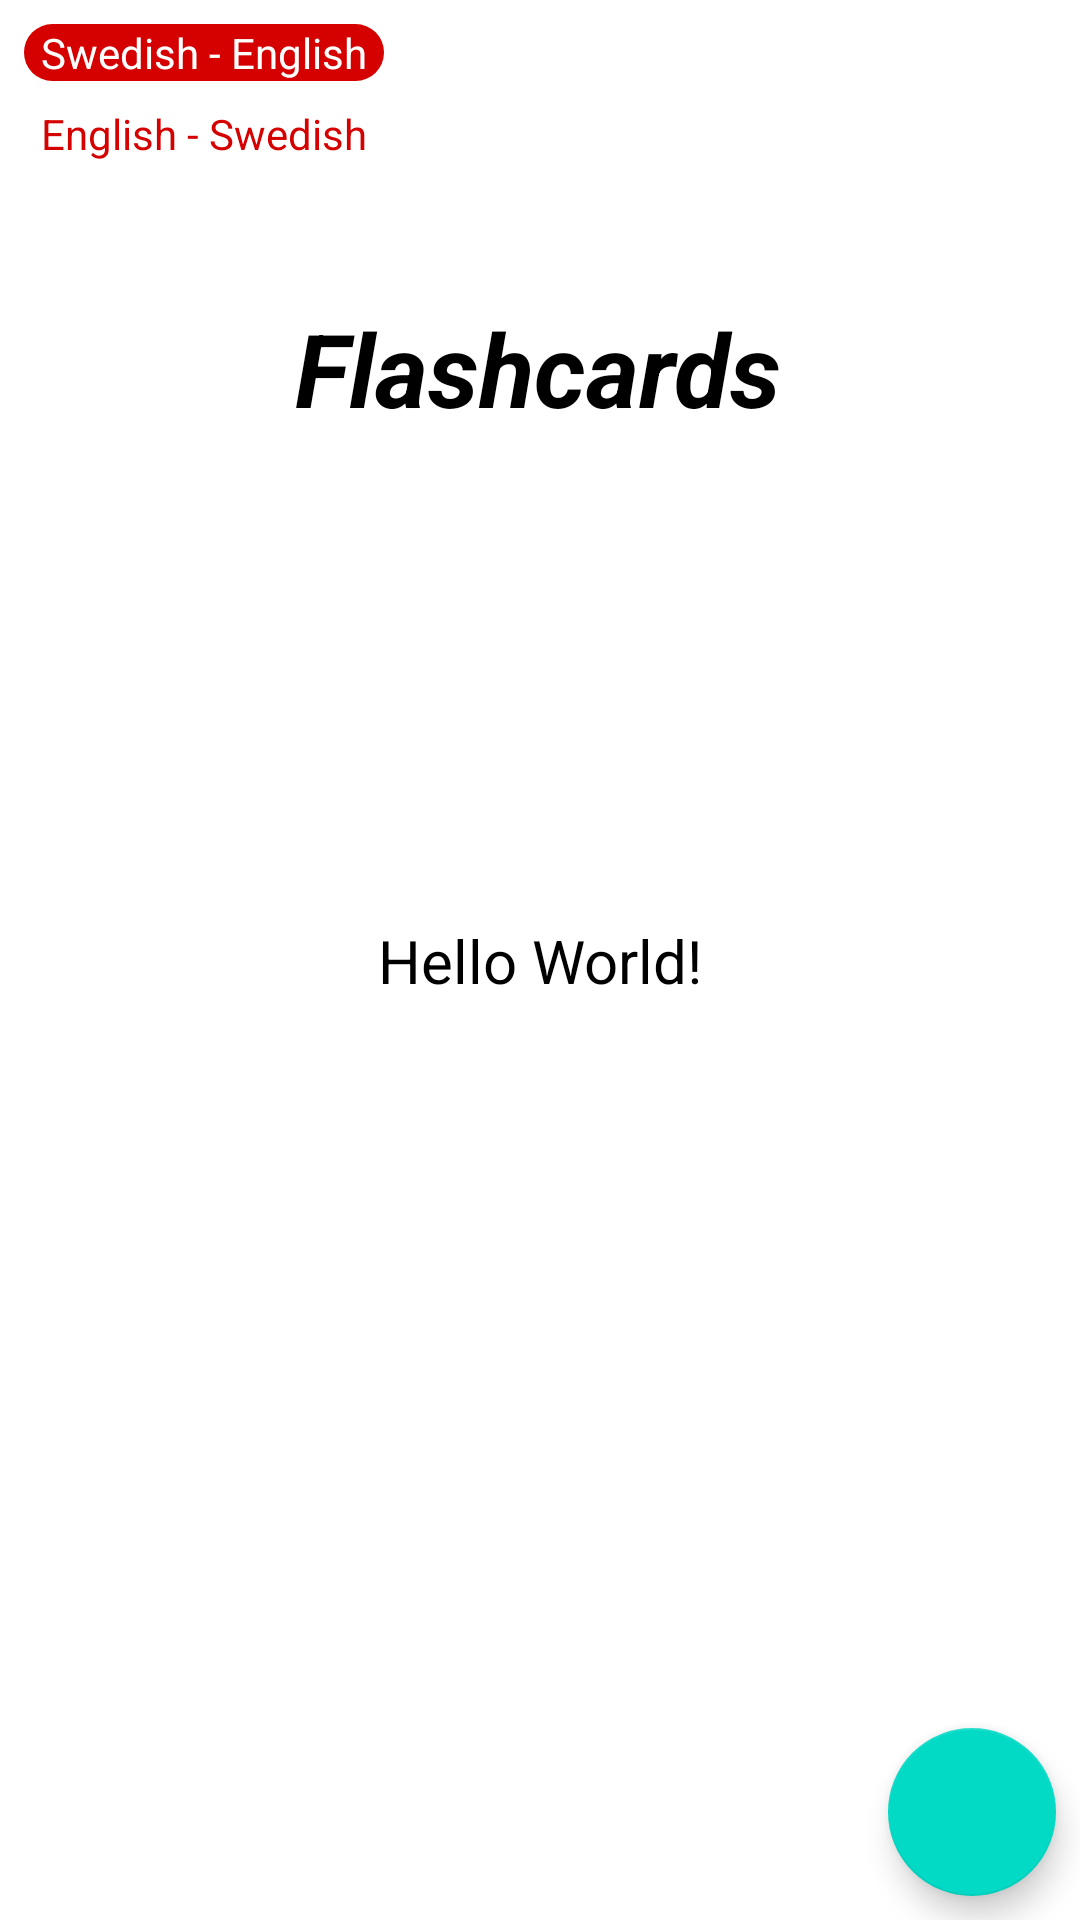

Android layout source for this screen:
<!-- AndroidManifest.xml: application theme Theme.AU22_flashcard -->
<!-- res/layout/activity_main.xml -->
<?xml version="1.0" encoding="utf-8"?>
<androidx.constraintlayout.widget.ConstraintLayout xmlns:android="http://schemas.android.com/apk/res/android"
    xmlns:app="http://schemas.android.com/apk/res-auto"
    xmlns:tools="http://schemas.android.com/tools"
    android:layout_width="match_parent"
    android:layout_height="match_parent"
    tools:context=".MainActivity">

    <TextView
        android:id="@+id/wordTextView"
        android:layout_width="wrap_content"
        android:layout_height="wrap_content"
        android:text="Hello World!"
        android:textColor="#000000"
        android:textSize="20sp"
        app:layout_constraintBottom_toBottomOf="parent"
        app:layout_constraintEnd_toEndOf="parent"
        app:layout_constraintStart_toStartOf="parent"
        app:layout_constraintTop_toTopOf="parent" />

    <com.google.android.material.floatingactionbutton.FloatingActionButton
        android:id="@+id/floatingActionButton"
        android:layout_width="wrap_content"
        android:layout_height="wrap_content"
        android:layout_marginEnd="8dp"
        android:layout_marginBottom="8dp"
        android:clickable="true"
        app:layout_constraintBottom_toBottomOf="parent"
        app:layout_constraintEnd_toEndOf="parent"
        app:srcCompat="@drawable/ic_baseline_add_24" />

    <TextView
        android:id="@+id/textView"
        android:layout_width="wrap_content"
        android:layout_height="wrap_content"
        android:layout_marginTop="100dp"
        android:text="Flashcards"
        android:textColor="#000000"
        android:textSize="34sp"
        android:textStyle="bold|italic"
        app:layout_constraintEnd_toEndOf="parent"
        app:layout_constraintHorizontal_bias="0.498"
        app:layout_constraintStart_toStartOf="parent"
        app:layout_constraintTop_toTopOf="parent" />

    <TextView
        android:id="@+id/swedishToEnglishTextView"
        android:layout_width="120dp"
        android:layout_height="wrap_content"
        android:layout_marginStart="8dp"
        android:layout_marginTop="8dp"
        android:background="@drawable/rounded_button"
        android:gravity="center"
        android:text="Swedish - English"
        android:textColor="#FFFFFF"
        android:textSize="14sp"
        app:layout_constraintStart_toStartOf="parent"
        app:layout_constraintTop_toTopOf="parent" />

    <TextView
        android:id="@+id/englishToSwedishTextView"
        android:layout_width="120dp"
        android:layout_height="wrap_content"
        android:layout_marginStart="8dp"
        android:layout_marginTop="8dp"
        android:background="@drawable/list_divider"
        android:gravity="center"
        android:text="English - Swedish"
        android:textColor="#D50000"
        app:layout_constraintStart_toStartOf="parent"
        app:layout_constraintTop_toBottomOf="@+id/swedishToEnglishTextView" />

</androidx.constraintlayout.widget.ConstraintLayout>
<!-- resources referenced by this layout -->
<resources>
  <!-- drawable rounded_button (drawable) -->
  <?xml version="1.0" encoding="utf-8"?>
  <shape xmlns:android="http://schemas.android.com/apk/res/android"
      android:shape="rectangle">
      <solid android:color="#D50000"/>
      <corners android:radius="10dp"/>
  
  </shape>
  <style name="Theme.AU22_flashcard" parent="Theme.MaterialComponents.DayNight.DarkActionBar">
          
          <item name="colorPrimary">@color/pink</item>
          <item name="colorPrimaryVariant">@color/pink</item>
          <item name="colorOnPrimary">@color/white</item>
          
          <item name="colorSecondary">@color/teal_200</item>
          <item name="colorSecondaryVariant">@color/teal_700</item>
          <item name="colorOnSecondary">@color/black</item>
          
          <item name="android:statusBarColor" tools:targetApi="l">?attr/colorPrimaryVariant</item>
          
      </style>
  <color name="pink">#db30bf</color>
  <color name="white">#FFFFFFFF</color>
  <color name="teal_200">#FF03DAC5</color>
  <color name="teal_700">#FF018786</color>
  <color name="black">#FF000000</color>
</resources>
